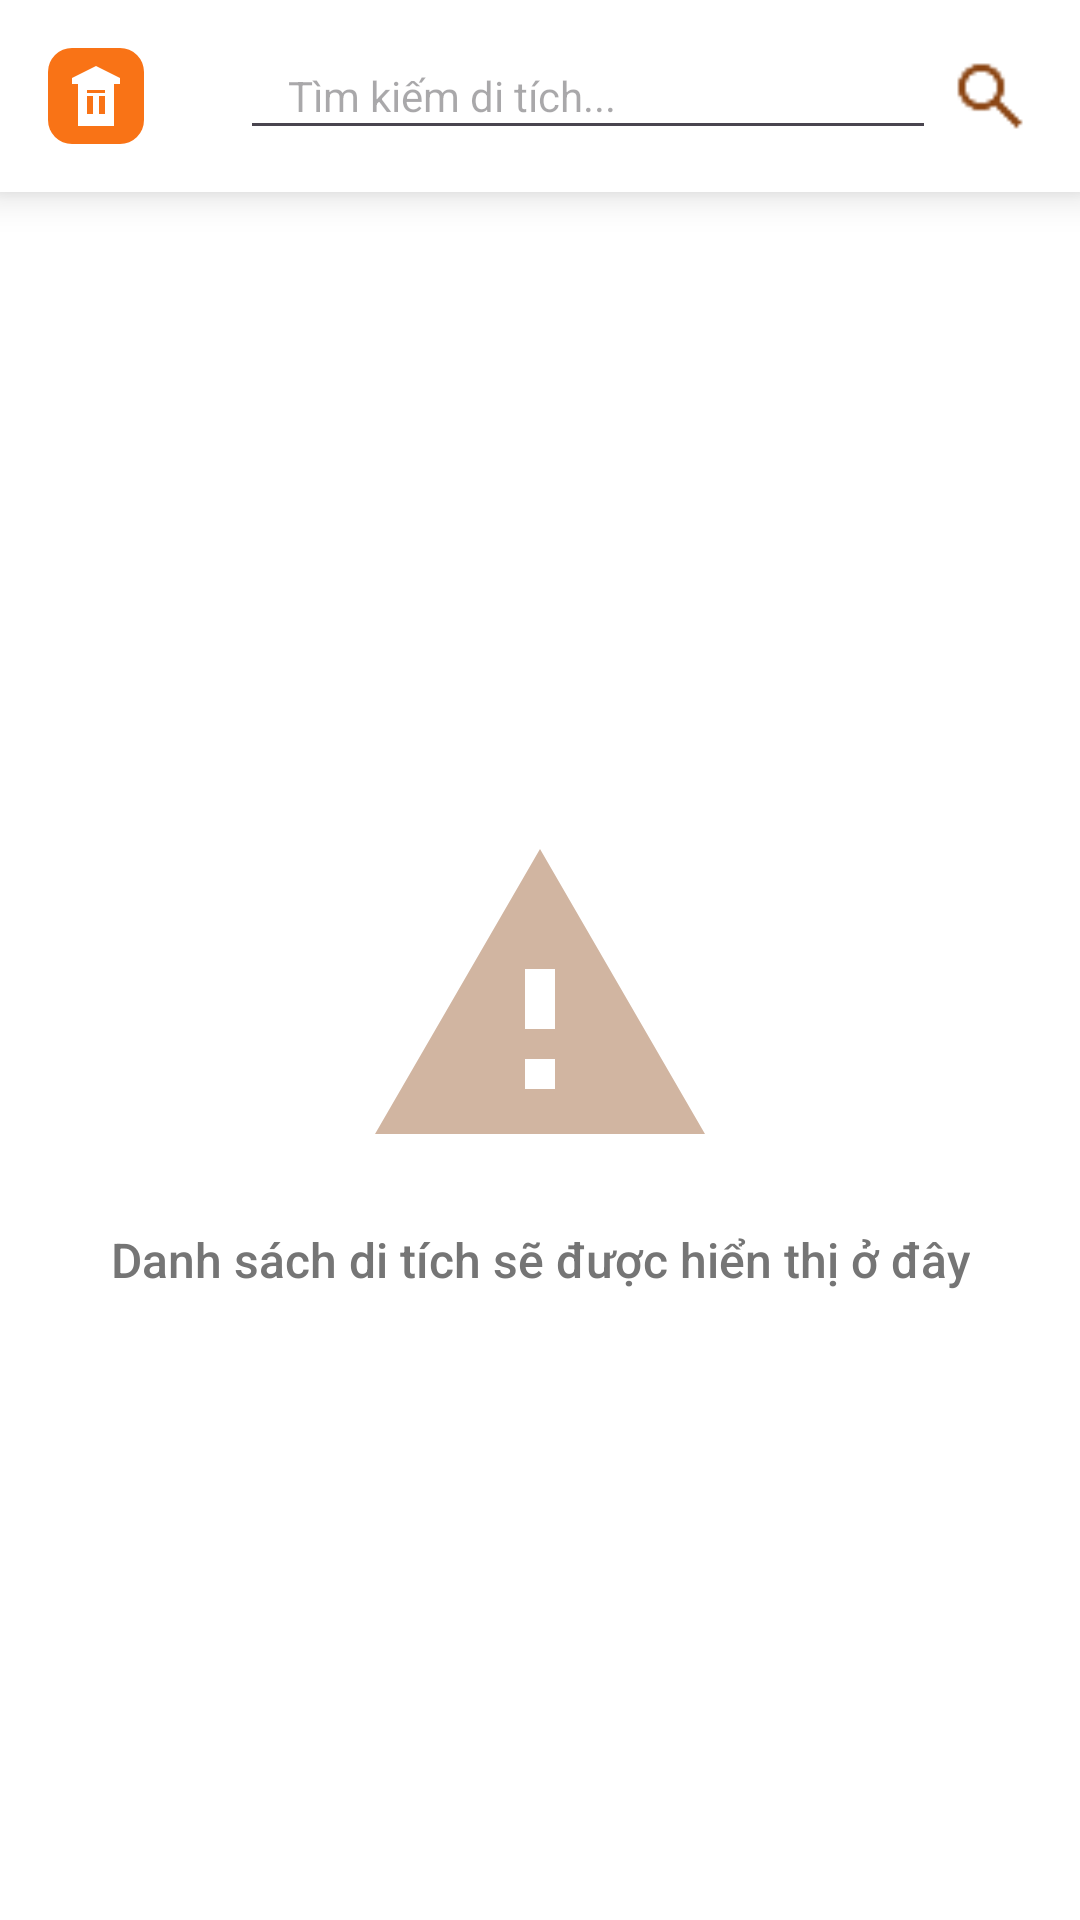

Write the Android layout XML for this screen, with the resource values it uses.
<!-- AndroidManifest.xml: application theme Theme.HeritageProject -->
<!-- res/layout/fragment_heritage.xml -->
<?xml version="1.0" encoding="utf-8"?>
<androidx.constraintlayout.widget.ConstraintLayout
    xmlns:android="http://schemas.android.com/apk/res/android"
    xmlns:app="http://schemas.android.com/apk/res-auto"
    xmlns:tools="http://schemas.android.com/tools"
    android:layout_width="match_parent"
    android:layout_height="match_parent"
    android:background="@color/white">

    
    <androidx.cardview.widget.CardView
        android:id="@+id/headerNavBar"
        android:layout_width="0dp"
        android:layout_height="64dp"
        android:layout_marginHorizontal="0dp"
        android:layout_marginTop="0dp"
        app:cardCornerRadius="0dp"
        app:cardElevation="8dp"
        app:layout_constraintTop_toTopOf="parent"
        app:layout_constraintStart_toStartOf="parent"
        app:layout_constraintEnd_toEndOf="parent"
        android:background="@color/white">

        <LinearLayout
            android:layout_width="match_parent"
            android:layout_height="match_parent"
            android:orientation="horizontal"
            android:gravity="center_vertical"
            android:paddingHorizontal="16dp">

            
            <ImageView
                android:layout_width="32dp"
                android:layout_height="32dp"
                android:src="@drawable/favicon"
                android:contentDescription="Logo" />

            
            <LinearLayout
                android:layout_width="0dp"
                android:layout_height="match_parent"
                android:layout_weight="1"
                android:gravity="center"
                android:layout_marginLeft="32dp"
                android:orientation="horizontal">
                <EditText
                    android:id="@+id/searchEditText"
                    android:layout_width="0dp"
                    android:layout_height="36dp"
                    android:layout_weight="1"
                    android:hint="Tìm kiếm di tích..."
                    android:paddingHorizontal="16dp"
                    android:paddingVertical="0dp"
                    android:textColor="@color/primary"
                    android:textSize="14sp"
                    android:fontFamily="sans-serif"
                    android:singleLine="true"
                    android:imeOptions="actionSearch" />
                <ImageView
                    android:id="@+id/searchButton"
                    android:layout_width="28dp"
                    android:layout_height="28dp"
                    android:src="@drawable/ic_search1"
                    android:contentDescription="Tìm kiếm"
                    android:layout_marginStart="4dp"
                    app:tint="@color/primary" />
            </LinearLayout>


        </LinearLayout>
    </androidx.cardview.widget.CardView>

    
    <ProgressBar
        android:id="@+id/progressBar"
        android:layout_width="48dp"
        android:layout_height="48dp"
        android:indeterminateTint="@color/primary"
        android:visibility="gone"
        app:layout_constraintTop_toBottomOf="@id/headerNavBar"
        app:layout_constraintStart_toStartOf="parent"
        app:layout_constraintEnd_toEndOf="parent"
        app:layout_constraintBottom_toBottomOf="parent" />

    
    <androidx.recyclerview.widget.RecyclerView
        android:id="@+id/recyclerViewHeritages"
        android:layout_width="0dp"
        android:layout_height="0dp"
        android:layout_marginTop="16dp"
        android:paddingHorizontal="8dp"
        android:clipToPadding="false"
        android:visibility="gone"
        app:layout_constraintTop_toBottomOf="@id/headerNavBar"
        app:layout_constraintStart_toStartOf="parent"
        app:layout_constraintEnd_toEndOf="parent"
        app:layout_constraintBottom_toBottomOf="parent" />

    
    <LinearLayout
        android:id="@+id/emptyContentLayout"
        android:layout_width="match_parent"
        android:layout_height="0dp"
        android:orientation="vertical"
        android:gravity="center"
        android:padding="16dp"
        android:visibility="visible"
        app:layout_constraintTop_toBottomOf="@id/headerNavBar"
        app:layout_constraintBottom_toBottomOf="parent">

        <ImageView
            android:layout_width="120dp"
            android:layout_height="120dp"
            android:src="@drawable/ic_heritage"
            android:alpha="0.4"
            android:contentDescription="Empty list icon"
            app:tint="@color/primary" />

        <TextView
            android:id="@+id/emptyTextView"
            android:layout_width="wrap_content"
            android:layout_height="wrap_content"
            android:layout_marginTop="16dp"
            android:text="Danh sách di tích sẽ được hiển thị ở đây"
            android:textAlignment="center"
            android:textColor="@color/gray"
            android:textSize="16sp"
            android:fontFamily="sans-serif-medium" />
    </LinearLayout>

</androidx.constraintlayout.widget.ConstraintLayout>
<!-- resources referenced by this layout -->
<resources>
  <color name="gray">#757575</color>
  <color name="primary">#8B4513</color>
  <color name="white">#FFFFFF</color>
  <!-- drawable favicon (drawable) -->
  <vector xmlns:android="http://schemas.android.com/apk/res/android"
      android:width="32dp"
      android:height="32dp"
      android:viewportWidth="32"
      android:viewportHeight="32">
    <path
        android:pathData="M8,0L24,0A8,8 0,0 1,32 8L32,24A8,8 0,0 1,24 32L8,32A8,8 0,0 1,0 24L0,8A8,8 0,0 1,8 0z"
        android:fillColor="#F97316"/>
    <path
        android:pathData="M16,6L8,10V12H24V10L16,6Z"
        android:fillColor="#ffffff"/>
    <path
        android:pathData="M10,12h12v14h-12z"
        android:fillColor="#ffffff"/>
    <path
        android:pathData="M13,16h2v6h-2z"
        android:fillColor="#F97316"/>
    <path
        android:pathData="M17,16h2v6h-2z"
        android:fillColor="#F97316"/>
    <path
        android:pathData="M13,14h6v1h-6z"
        android:fillColor="#F97316"/>
  </vector>
  <!-- drawable ic_heritage (drawable) -->
  <?xml version="1.0" encoding="utf-8"?>
  <vector xmlns:android="http://schemas.android.com/apk/res/android"
      android:width="24dp"
      android:height="24dp"
      android:viewportWidth="24"
      android:viewportHeight="24">
    <path
        android:fillColor="@android:color/white"
        android:pathData="M1,21h22L12,2 1,21zM13,18h-2v-2h2v2zM13,14h-2v-4h2v4z"/>
  </vector>
  <!-- drawable ic_search1: png bitmap (drawable, 404 bytes) -->
  <style name="Theme.HeritageProject" parent="Base.Theme.HeritageProject" />
  <style name="Base.Theme.HeritageProject" parent="Theme.Material3.DayNight.NoActionBar">
          
          
      </style>
</resources>
